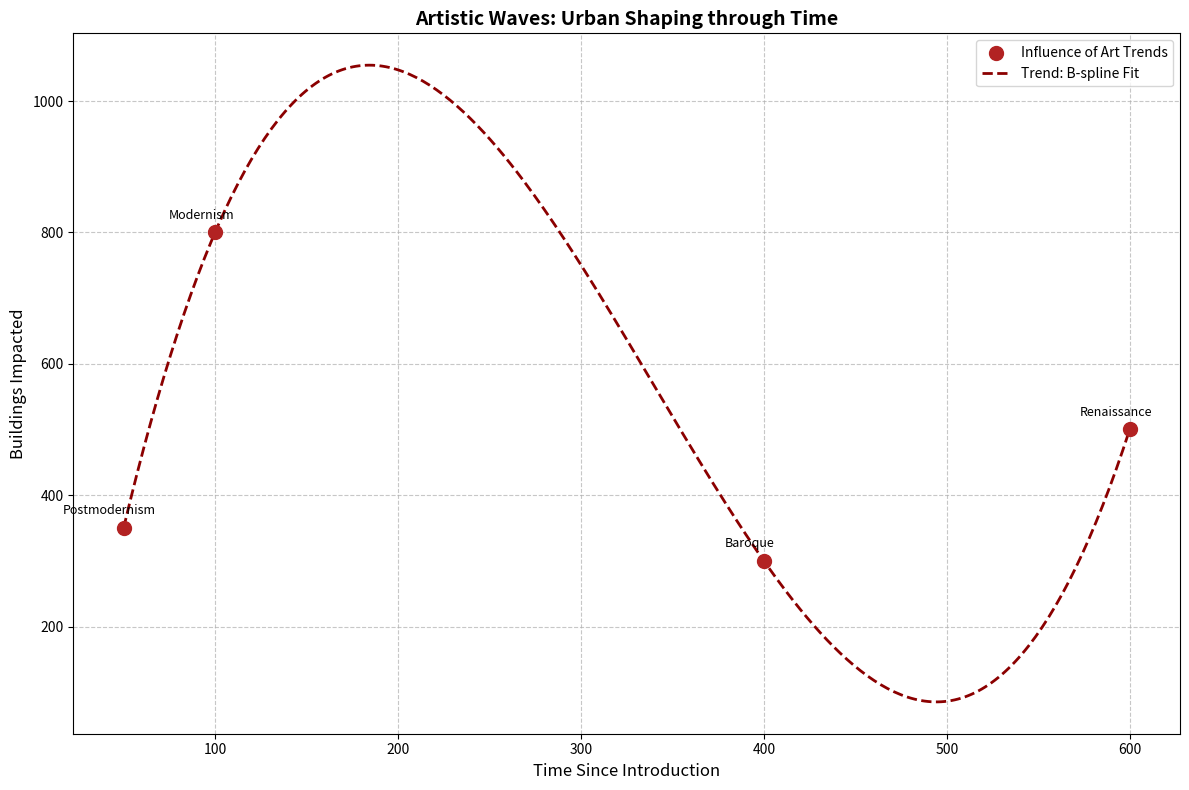

Reproduce this figure in Python.
import matplotlib.pyplot as plt
import numpy as np
from scipy.interpolate import make_interp_spline

art_movements = ['Postmodernism', 'Modernism', 'Baroque', 'Renaissance']
buildings = np.array([500, 300, 800, 350])
years_since_emergence = np.array([600, 400, 100, 50])

sorted_indices = np.argsort(years_since_emergence)
years_since_emergence_sorted = years_since_emergence[sorted_indices]
buildings_sorted = buildings[sorted_indices]

x_smooth = np.linspace(years_since_emergence_sorted.min(), years_since_emergence_sorted.max(), 300)
spline = make_interp_spline(years_since_emergence_sorted, buildings_sorted, k=3)
y_smooth = spline(x_smooth)

plt.figure(figsize=(12, 8))
plt.scatter(years_since_emergence_sorted, buildings_sorted, color='firebrick', s=100, label='Influence of Art Trends', zorder=3)
plt.plot(x_smooth, y_smooth, color='darkred', linewidth=2, linestyle='--', label='Trend: B-spline Fit', zorder=2)

for i, movement in enumerate(art_movements):
    plt.annotate(movement, (years_since_emergence_sorted[i], buildings_sorted[i]), textcoords="offset points", xytext=(-10,10), ha='center', fontsize=9)

plt.xlabel('Time Since Introduction', fontsize=12)
plt.ylabel('Buildings Impacted', fontsize=12)
plt.title('Artistic Waves: Urban Shaping through Time', fontsize=14, weight='bold')

plt.legend(loc='upper right', fontsize=10)
plt.grid(True, linestyle='--', alpha=0.7)
plt.tight_layout()

plt.show()
